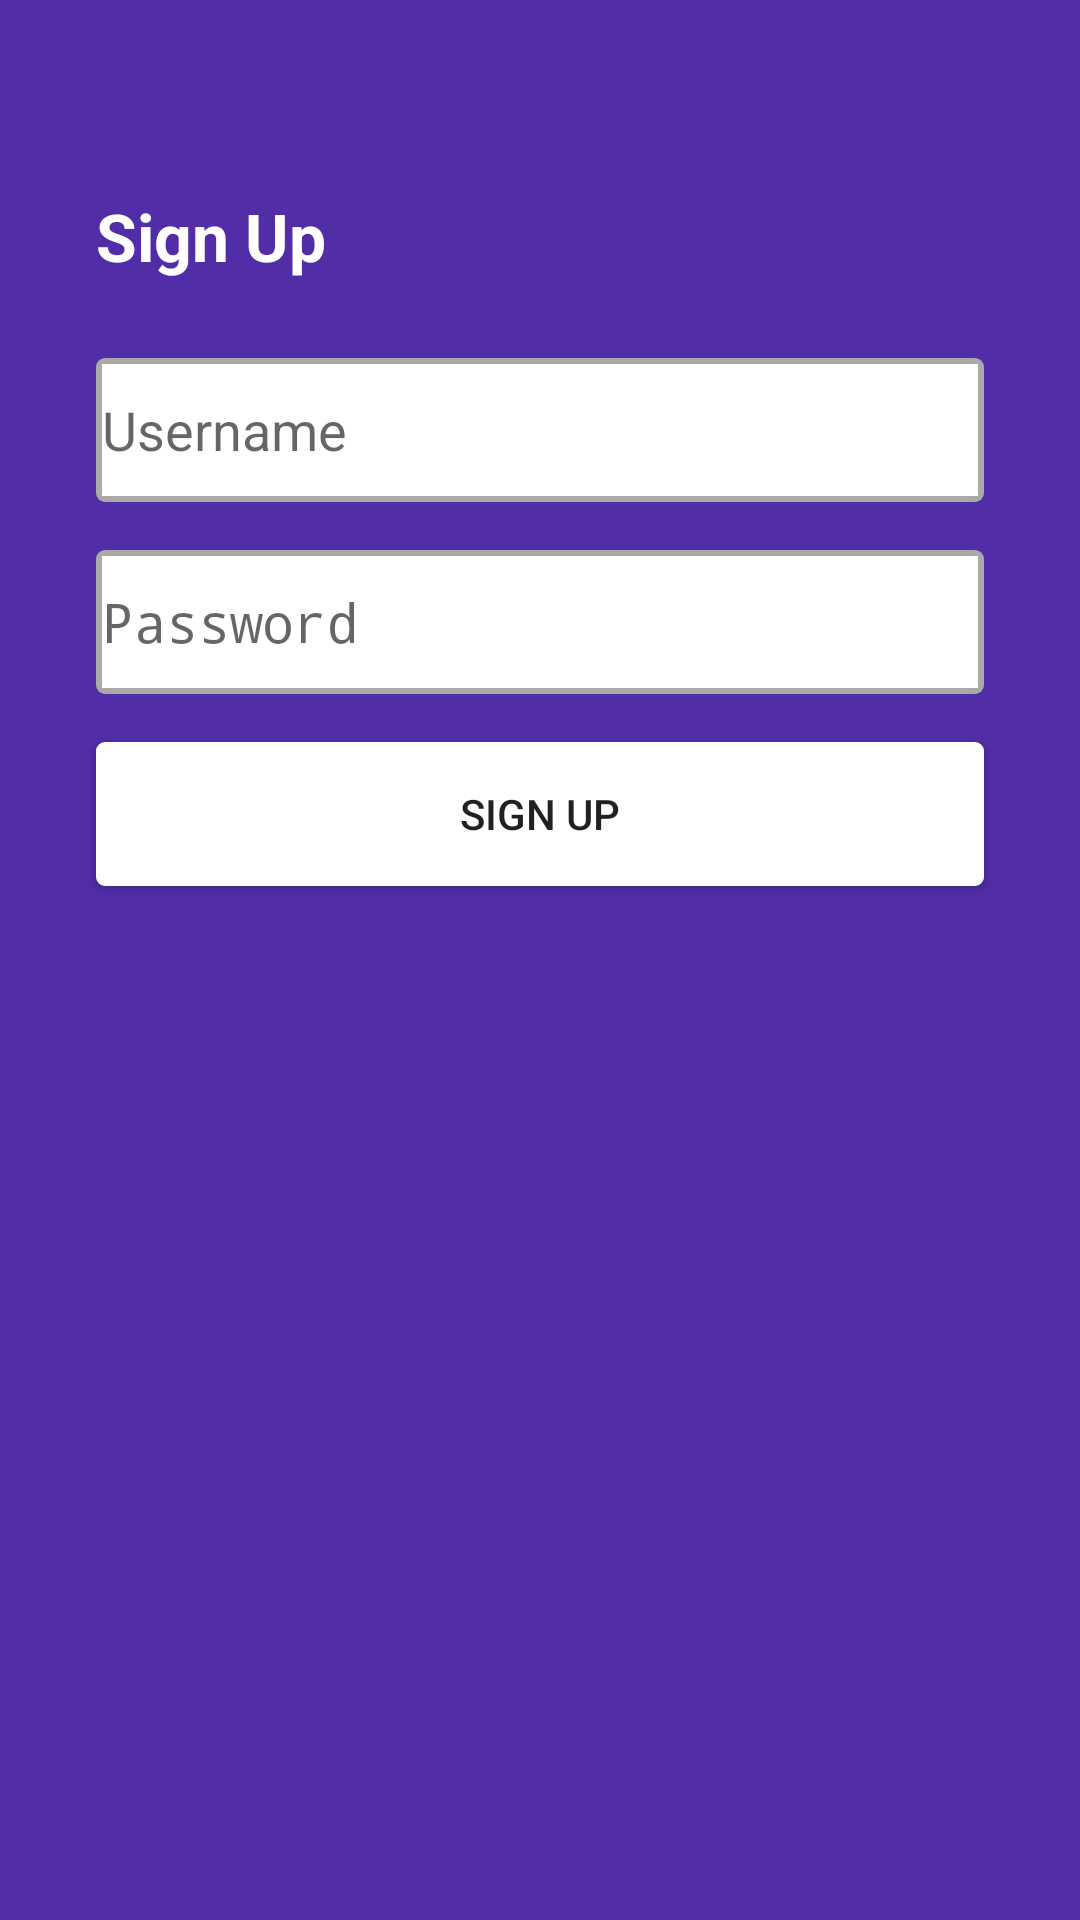

Produce the Android XML layout that renders to this screen, including the resource entries it uses.
<!-- AndroidManifest.xml: activity theme AppTheme.NoActionBar -->
<!-- res/layout/activity_signup.xml -->
<?xml version="1.0" encoding="utf-8"?>
<android.support.constraint.ConstraintLayout xmlns:android="http://schemas.android.com/apk/res/android"
    xmlns:tools="http://schemas.android.com/tools"
    android:layout_width="match_parent"
    android:layout_height="match_parent"
    xmlns:app="http://schemas.android.com/apk/res-auto"
    android:background="@color/colorPrimaryDark">

    <LinearLayout
        android:id="@+id/textInputLayout"
        android:layout_width="match_parent"
        android:layout_height="48dp"
        android:layout_marginStart="32dp"
        android:layout_marginTop="26dp"
        android:layout_marginEnd="32dp"
        android:padding="2dp"
        android:background="@drawable/edit_text_background"
        app:layout_constraintEnd_toEndOf="parent"
        app:layout_constraintHorizontal_bias="1.0"
        app:layout_constraintStart_toStartOf="parent"
        app:layout_constraintTop_toBottomOf="@+id/textView">

        <EditText
            android:id="@+id/activity_signup_username_edit_text"
            android:layout_width="match_parent"
            android:layout_height="match_parent"
            android:inputType="text"
            android:background="@android:color/background_light"
            android:hint="@string/username" />

    </LinearLayout>

    <LinearLayout
        android:id="@+id/textInputLayout2"
        android:layout_width="match_parent"
        android:layout_height="48dp"
        android:layout_marginStart="32dp"
        android:layout_marginTop="16dp"
        android:background="@drawable/edit_text_background"
        android:layout_marginEnd="32dp"
        android:padding="2dp"
        app:layout_constraintEnd_toEndOf="parent"
        app:layout_constraintStart_toStartOf="parent"
        app:layout_constraintTop_toBottomOf="@+id/textInputLayout">

        <EditText
            android:id="@+id/activity_signup_password_edit_text"
            android:layout_width="match_parent"
            android:layout_height="match_parent"
            android:inputType="textPassword"
            android:background="@android:color/background_light"
            android:hint="@string/password" />

    </LinearLayout>


    <TextView
        android:id="@+id/textView"
        android:layout_width="wrap_content"
        android:layout_height="wrap_content"
        android:layout_marginStart="32dp"
        android:layout_marginTop="64dp"
        android:textStyle="bold"
        android:text="Sign Up"
        android:textAppearance="@style/Base.TextAppearance.AppCompat.Large"
        android:textColor="@color/colorWhite"
        app:layout_constraintStart_toStartOf="parent"
        app:layout_constraintTop_toTopOf="parent" />

    <Button
        android:id="@+id/activity_signup_button"
        android:layout_width="match_parent"
        android:layout_height="wrap_content"
        android:layout_marginStart="32dp"
        android:layout_marginTop="16dp"
        android:layout_marginEnd="32dp"
        android:background="@drawable/button_background"
        android:text="Sign Up"
        app:layout_constraintEnd_toEndOf="parent"
        app:layout_constraintStart_toStartOf="parent"
        app:layout_constraintTop_toBottomOf="@+id/textInputLayout2" />

    <ProgressBar
        android:id="@+id/activity_signup_progress_bar"
        android:layout_width="wrap_content"
        android:layout_height="wrap_content"
        android:layout_marginTop="16dp"
        app:layout_constraintEnd_toEndOf="parent"
        app:layout_constraintStart_toStartOf="parent"
        app:layout_constraintTop_toBottomOf="@+id/activity_signup_button" />



</android.support.constraint.ConstraintLayout>
<!-- resources referenced by this layout -->
<resources>
  <color name="colorPrimaryDark">#512DA8</color>
  <color name="colorWhite">#FFFFFF</color>
  <!-- drawable button_background (drawable) -->
  <?xml version="1.0" encoding="utf-8"?>
  <shape xmlns:android="http://schemas.android.com/apk/res/android" android:shape="rectangle">
  
      <corners android:radius="3dp"/>
      <solid android:color="@android:color/background_light"/>
  
  </shape>
  <!-- drawable edit_text_background (drawable) -->
  <?xml version="1.0" encoding="utf-8"?>
  <shape xmlns:android="http://schemas.android.com/apk/res/android" android:shape="rectangle">
      <corners android:radius="3dp"/>
      <solid android:color="@android:color/darker_gray"/>
  </shape>
  <string name="password">Password</string>
  <string name="username">Username</string>
  <style name="AppTheme.NoActionBar">
          <item name="windowActionBar">false</item>
          <item name="windowNoTitle">true</item>
      </style>
</resources>
